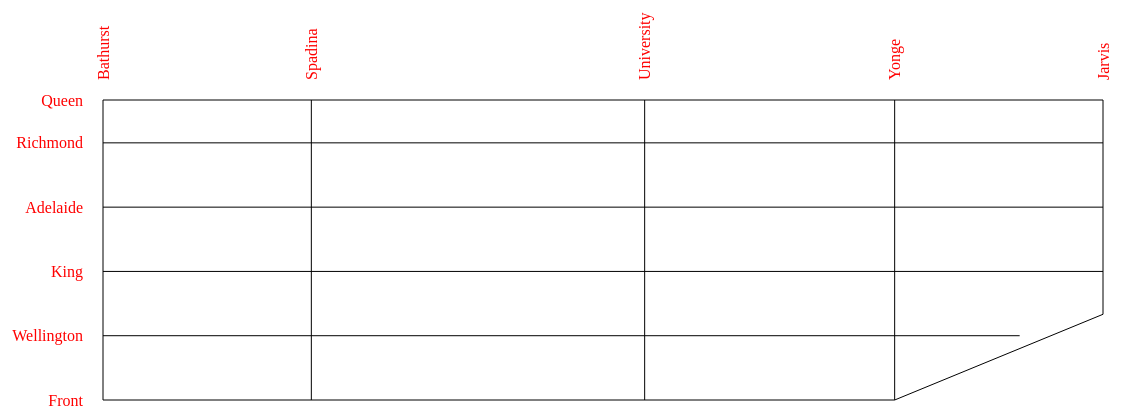
D3 v4 page, settled after 480 driven frames (8 s of simulated time); the page loaded 2 data file(s).


		/* Load CSV Data
		***********************************************************************/
		var testarr = [{line: 1, x1: 100, y1: 100, x2: 100, y2: 200},{line: 2, x1: 100, y1: 100, x2: 200, y2: 100}];
		// CSV column types for streets_lines.csv
		var slConverter = function(d) {
			return {
				line: +d.line,
				streetname: d.streetname,
				directions: d.directions,
				x1: +d.x1,
				y1: +d.y1,
				x2: +d.x2,
				y2: +d.y2
			};
		};
		
		/*
		// Row conversion for streets_lines
		var streets_lines = [];
		d3.csv("streets_lines.csv", function(d) {
			streets_lines = d.map(slConverter);
			console.log(streets_lines);
		});
		*/
		
		// CSV column types for streets_segments.csv
		var ssConverter = function(d) {
			return {
				line: +d.segment,
				streetname: d.streetname,
				direction: d.direction,
				segdesc: d.segdesc,
				x1: +d.x1,
				y1: +d.y1,
				x2: +d.x2,
				y2: +d.y2
			};
		};
		
		/*
		// Row conversion for streets_segments
		var streets_segments = [];
		d3.csv("streets_segments.csv", function(d) {
			streets_segments = d.map(ssConverter);
			console.log(streets_segments);
		});
		*/
		
		
		/* Setup SVGs
		***********************************************************************/
		var svgW = 1200;
		var svgH = 500;
		
		// Create SVG container
		var svgContainer = d3.select("body").append("svg")
			.attr("width", svgW)
			.attr("height", svgH);
		
		
		
		// function to get attributes from all objects in an array
		function getArrObjAtt(arr, att) {
			var attr;
			var fieldname = att.toString()
			arr.forEach(function(obj) {
				attr = obj[fieldname];
				// console.log(attr);
				return attr;
				})
			return attr;
		}
		
		// function to get specified attribute from an object
		function getObjAtt(obj, att) {
			var attr;
			var fieldname = att.toString()
			attr = obj[fieldname];
			// console.log(attr);
			return attr;
		}
		
		
		
		/* Scale SVGs
		***********************************************************************/
		// Create arrays of streets_lines X and Y values
		var xArr = [];
		function xAccess(arr) {
			xArr = [];
			arr.forEach(function(obj) {
				xArr.push(obj.x1);
				xArr.push(obj.x2);
			});
			return xArr;
		}
		
		var yArr = [];
		function yAccess(arr) {
			yArr = [];
			arr.forEach(function(obj) {
				yArr.push(obj.y1);
				yArr.push(obj.y2);
			});
			return yArr;
		}
		
		var xMin, xMax, yMin, yMax, xScale, yScale;
		function scaling() {
			// Find x and y max/min of streets_lines
			xMin = d3.min(xArr)
			xMax = d3.max(xArr)
			yMin = d3.min(yArr)
			yMax = d3.max(yArr)
			
			// Create x and y Scales
			xScale = d3.scaleLinear()
				.domain([xMin, xMax])
				.range([100, svgW-100])
			yScale = d3.scaleLinear()
				.domain([yMin, yMax])
				.range([100, svgH-100])
		}
		
		
		
		/* Functions to draw SVGs
		***********************************************************************/
		var stroke = "black";
		var strokeWidth = 5;
		var pathfill = "none";
		
		// Create path generator
		var path;
		function pathFunc(obj) {
			path = d3.path();
			path.moveTo(xScale(obj.x1),yScale(obj.y1));
			path.lineTo(xScale(obj.x2),yScale(obj.y2));
			return path;
		}
		
		/*
		// bind data to stroke width; return numerical width
		function setStrokeW(obj) {
			strokeWidth = 5;
			return strokeWidth;
		}
		*/
		
		
		
		// draw a path
		function drawPath(obj) {
			svgContainer.append("path")
				.attr("id", obj.line)
				.attr("d", pathFunc(obj))
				.attr("stroke", stroke)
				.attr("stroke_width", strokeWidth)
				.attr("fill", pathfill);
		}
		
		// draw all street objects in an array
		function pathGen(arr) {
			arr.forEach(function(obj) {
			drawPath(obj)
			});
		}
		
		
		
		/* Functions to label SVGs
		***********************************************************************/
		var fontfam = "san-serif";
		var fontsize = "12px";
		var fontfill = "red";
		
		var anchEW = "end";
		var anchNS = "start";
		var dxEW = -20;
		var dxNS = 20;
		var dyEW = ".35em"; // add half the text's height to its y attribute
		var dyNS = ".35em"; // add half the text's height to its y attribute
		
		// label a street object
		var text;
		function labelStreet(obj) {
			text = d3.select("svg")
				.append("text")
				.text(obj.streetname)
				.attr("x", xScale(obj.x1))
				.attr("y", yScale(obj.y1))
				.attr("font-family", fontfam)
				.attr("font_size", fontsize)
				.attr("fill", fontfill);
		}
		
		// label all street objects in an array
		function labelMany(arr) {
			arr.forEach(function(obj) {
				if (obj.streetname == "Front1") { // treating Front1 exactly like other EW streets
				obj.streetname = "Front"; // reassigning streetname
				labelStreet(obj);
				text.attr("text-anchor", anchEW)
					.attr("dx", dxEW)
					.attr("dy", dyEW);
				}
				else if (obj.streetname == "Front2") { // don't want to label Front2
				return;
				}
				else if (obj.directions == "NS") {
				var rotNS = "rotate(270 " + xScale(obj.x1) + "," + yScale(obj.y1) + ")"; // local rotate variable
				labelStreet(obj);
				text.attr("text-anchor", anchNS)
					.attr("transform", rotNS) // Coordinate system is also rotated, affecting dx and dy
					.attr("dx", dxNS)
					.attr("dy", dyNS);
				}
				else if (obj.directions == "EW" || obj.directions == "E" || obj.directions == "W") {
				labelStreet(obj);
				text.attr("text-anchor", anchEW)
					.attr("dx", dxEW)
					.attr("dy", dyEW);
				}
				else {
				labelStreet(obj);
				};
			});
		}
		
		
		
		/* Draw SVGs
		***********************************************************************/
		// Load data and execute functions requiring immediate access to data
		var streets_lines = [];
		var streets_segments = [];
		d3.csv("streets_lines.csv", function(sl) {
			streets_lines = sl.map(slConverter);
			d3.csv("streets_segments.csv", function(ss) {
				streets_segments = ss.map(ssConverter)
				xAccess(streets_lines);
				yAccess(streets_lines);
				scaling()
				labelMany(streets_lines);
				pathGen(streets_lines);
				// pathGen(streets_segments);
			});
		});
		
		
		/* Load json data
		***********************************************************************/
		var json_data;
		d3.json("smallsample.json", function(file) {
			json_data = file
			console.log(json_data);
		});
		

		
		
		

### data: streets_segments.csv
segment, streetname, direction, segdesc, x1, y1, x2, y2
1, Queen, E, Bathurst to Spadina, 10, 10, 60, 10
2, Queen, E, Spadina to University, 60, 10, 140, 10
3, Queen, E, University to Yonge, 140, 10, 200, 10
4, Queen, E, Yonge to Jarvis, 200, 10, 250, 10
5, Queen, W, Jarvis to Yonge, 250, 10, 200, 10
6, Queen, W, Yonge to University, 200, 10, 140, 10
7, Queen, W, University to Spadina, 140, 10, 60, 10
8, Queen, W, Spadina to Bathurst, 60, 10, 10, 10
9, Richmond, W, Jarvis to Yonge, 250, 20, 200, 20
10, Richmond, W, Yonge to University, 200, 20, 140, 20
11, Richmond, W, University to Spadina, 140, 20, 60, 20
12, Richmond, W, Spadina to Bathurst, 60, 20, 10, 20
13, Adelaide, E, Bathurst to Spadina, 10, 35, 60, 35
14, Adelaide, E, Spadina to University, 60, 35, 140, 35
15, Adelaide, E, University to Yonge, 140, 35, 200, 35
16, Adelaide, E, Yonge to Jarvis, 200, 35, 250, 35
17, King, E, Bathurst to Spadina, 10, 50, 60, 50
18, King, E, Spadina to University, 60, 50, 140, 50
19, King, E, University to Yonge, 140, 50, 200, 50
20, King, E, Yonge to Jarvis, 200, 50, 250, 50
21, King, W, Jarvis to Yonge, 250, 50, 200, 50
22, King, W, Yonge to University, 200, 50, 140, 50
23, King, W, University to Spadina, 140, 50, 60, 50
24, King, W, Spadina to Bathurst, 60, 50, 10, 50
25, Wellington, W, Church to Yonge, 230, 65, 200, 65
26, Wellington, W, Yonge to University, 200, 65, 140, 65
27, Wellington, W, University to Spadina, 140, 65, 60, 65
28, Wellington, W, Spadina to Bathurst, 60, 65, 10, 65
29, Front1, E, Bathurst to Spadina, 10, 80, 60, 80
30, Front1, E, Spadina to University, 60, 80, 140, 80
31, Front1, E, University to Yonge, 140, 80, 200, 80
32, Front1, W, Yonge to University, 200, 80, 140, 80
33, Front1, W, University to Spadina, 140, 80, 60, 80
34, Front1, W, Spadina to Bathurst, 60, 80, 10, 80
35, Front2, E, Yonge to Jarvis, 200, 80, 250, 60
36, Front2, W, Jarvis to Yonge, 250, 60, 200, 80
37, Bathurst, S, Queen to Richmond, 10, 10, 10, 20
38, Bathurst, S, Richmond to Adelaide, 10, 20, 10, 35
39, Bathurst, S, Adelaide to King, 10, 35, 10, 50
40, Bathurst, S, King to Wellington, 10, 50, 10, 65
41, Bathurst, S, Wellington to Front, 10, 65, 10, 80
42, Bathurst, N, Front to Wellington, 10, 80, 10, 65
43, Bathurst, N, Wellington to King, 10, 65, 10, 50
44, Bathurst, N, King to Adelaide, 10, 50, 10, 35
45, Bathurst, N, Adelaide to Richmond, 10, 35, 10, 20
46, Bathurst, N, Richmond to Queen, 10, 20, 10, 10
47, Spadina, S, Queen to Richmond, 60, 10, 60, 20
48, Spadina, S, Richmond to Adelaide, 60, 20, 60, 35
49, Spadina, S, Adelaide to King, 60, 35, 60, 50
50, Spadina, S, King to Wellington, 60, 50, 60, 65
51, Spadina, S, Wellington to Front, 60, 65, 60, 80
52, Spadina, N, Front to Wellington, 60, 80, 60, 65
53, Spadina, N, Wellington to King, 60, 65, 60, 50
54, Spadina, N, King to Adelaide, 60, 50, 60, 35
55, Spadina, N, Adelaide to Richmond, 60, 35, 60, 20
56, Spadina, N, Richmond to Queen, 60, 20, 60, 10
57, University, S, Queen to Richmond, 140, 10, 140, 20
58, University, S, Richmond to Adelaide, 140, 20, 140, 35
59, University, S, Adelaide to King, 140, 35, 140, 50
60, University, S, King to Wellington, 140, 50, 140, 65
... 24 more rows

### data: streets_lines.csv
line, streetname, directions, x1, y1, x2, y2
1, Queen, EW, 10, 10, 250, 10
2, Richmond, W, 10, 20, 250, 20
3, Adelaide, E, 10, 35, 250, 35
4, King, EW, 10, 50, 250, 50
5, Wellington, W, 10, 65, 230, 65
6, Front1, EW, 10, 80, 200, 80
7, Front2, EW, 200, 80, 250, 60
8, Bathurst, NS, 10, 10, 10, 80
9, Spadina, NS, 60, 10, 60, 80
10, University, NS, 140, 10, 140, 80
11, Yonge, NS, 200, 10, 200, 80
12, Jarvis, NS, 250, 10, 250, 60